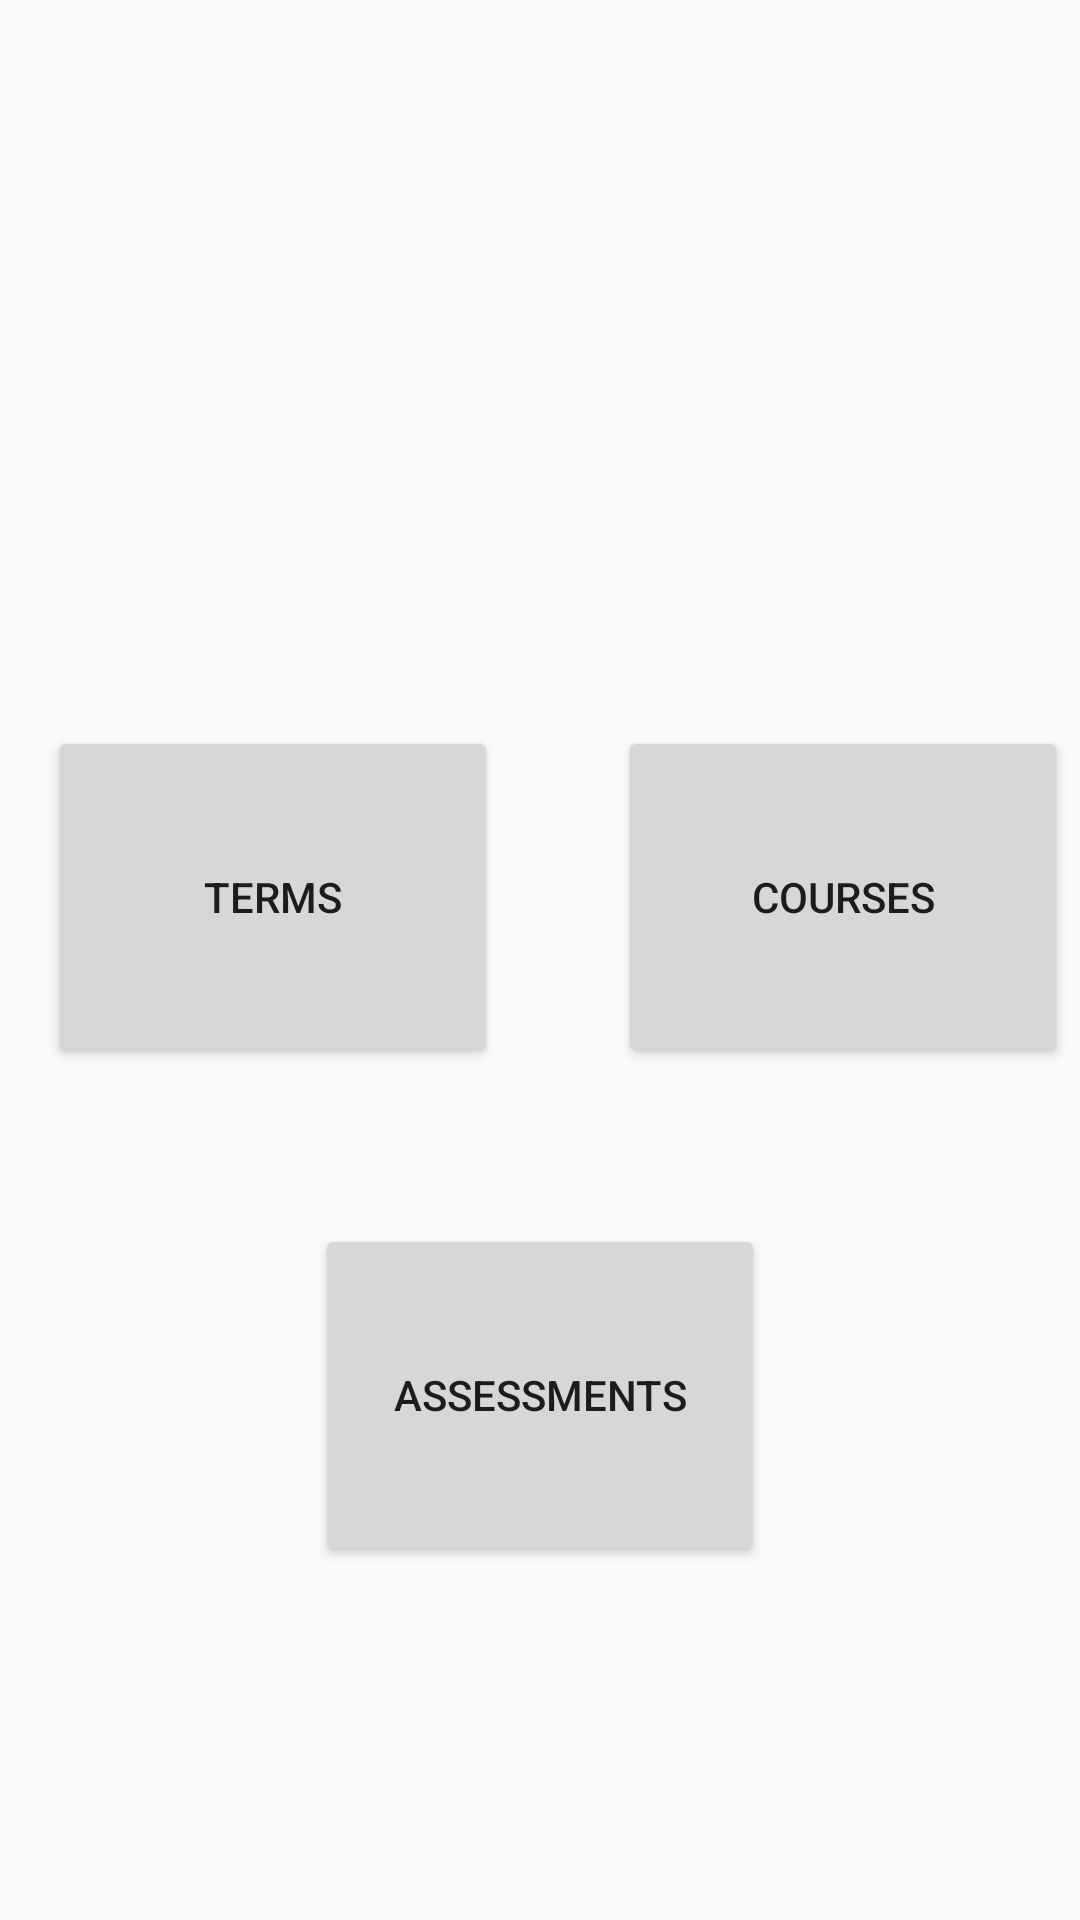

Write the Android layout XML for this screen, with the resource values it uses.
<!-- AndroidManifest.xml: application theme Theme.AppCompat.Light.NoActionBar -->
<!-- res/layout/activity_main.xml -->
<?xml version="1.0" encoding="utf-8"?>
<androidx.constraintlayout.widget.ConstraintLayout xmlns:android="http://schemas.android.com/apk/res/android"
    xmlns:app="http://schemas.android.com/apk/res-auto"
    xmlns:tools="http://schemas.android.com/tools"
    android:layout_width="match_parent"
    android:layout_height="match_parent"
    tools:context=".Activities.HomeActivity"
    android:id="@+id/cns_home">

    <Button
        android:id="@+id/btn_terms"
        android:layout_width="150dp"
        android:layout_height="114dp"
        android:layout_marginStart="16dp"
        android:layout_marginTop="36dp"
        android:onClick="onTermsClick"
        android:text="@string/terms"
        app:layout_constraintStart_toStartOf="parent"
        app:layout_constraintTop_toBottomOf="@+id/img_homeIcon" />

    <Button
        android:id="@+id/btn_courses"
        android:layout_width="150dp"
        android:layout_height="114dp"
        android:layout_marginTop="36dp"
        android:layout_marginEnd="4dp"
        android:onClick="onCoursesClick"
        android:text="@string/courses"
        app:layout_constraintEnd_toEndOf="parent"
        app:layout_constraintTop_toBottomOf="@+id/img_homeIcon" />

    <Button
        android:id="@+id/btn_assessments"
        android:layout_width="150dp"
        android:layout_height="114dp"
        android:layout_marginTop="52dp"
        android:onClick="onAssessmentsClick"
        android:text="@string/assessments"
        app:layout_constraintEnd_toEndOf="parent"
        app:layout_constraintStart_toStartOf="parent"
        app:layout_constraintTop_toBottomOf="@+id/btn_courses" />

    <ImageView
        android:id="@+id/img_homeIcon"
        android:layout_width="152dp"
        android:layout_height="150dp"
        android:layout_marginTop="56dp"
        android:contentDescription="@string/home_icon"
        android:src="@drawable/ic_baseline_home_24"
        app:layout_constraintEnd_toEndOf="parent"
        app:layout_constraintStart_toStartOf="parent"
        app:layout_constraintTop_toTopOf="parent" />

</androidx.constraintlayout.widget.ConstraintLayout>
<!-- resources referenced by this layout -->
<resources>
  <string name="assessments">Assessments</string>
  <string name="courses">Courses</string>
  <string name="home_icon">Home icon</string>
  <string name="terms">Terms</string>
</resources>
